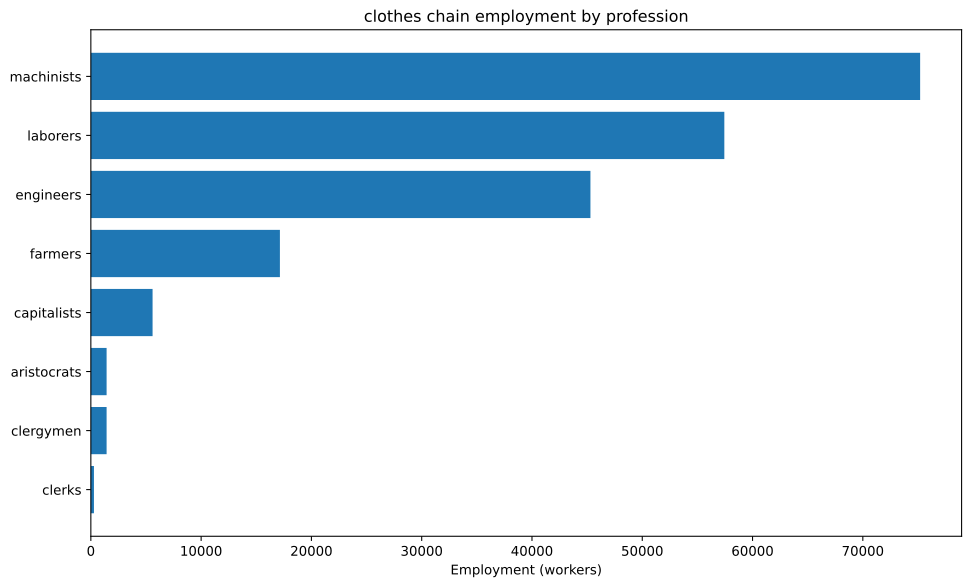

Source data for this figure (header and first rows):
config, building, profession, employment
building_textile_mills+pm_electric_sewin…, building_textile_mills, capitalists, 2381
building_textile_mills+pm_electric_sewin…, building_textile_mills, engineers, 11905
building_textile_mills+pm_electric_sewin…, building_textile_mills, laborers, 11905
building_textile_mills+pm_electric_sewin…, building_textile_mills, machinists, 23810
building_tooling_workshops+pm_steel+pm_a…, building_tooling_workshops, capitalists, 567.6
building_tooling_workshops+pm_steel+pm_a…, building_tooling_workshops, engineers, 2838
building_tooling_workshops+pm_steel+pm_a…, building_tooling_workshops, machinists, 5676
building_chemical_plants+pm_nitrogen_fix…, building_chemical_plants, capitalists, 36.63
building_chemical_plants+pm_nitrogen_fix…, building_chemical_plants, engineers, 549.4
building_chemical_plants+pm_nitrogen_fix…, building_chemical_plants, laborers, 366.3
building_chemical_plants+pm_nitrogen_fix…, building_chemical_plants, machinists, 732.6
building_chemical_plants+pm_nitrogen_fix…, building_chemical_plants, capitalists, 61.95
building_chemical_plants+pm_nitrogen_fix…, building_chemical_plants, engineers, 1394
building_chemical_plants+pm_nitrogen_fix…, building_chemical_plants, laborers, 619.5
building_chemical_plants+pm_nitrogen_fix…, building_chemical_plants, machinists, 1239
building_synthetics_plants+pm_dye_produc…, building_synthetics_plants, capitalists, 595.2
building_synthetics_plants+pm_dye_produc…, building_synthetics_plants, engineers, 11905
building_synthetics_plants+pm_dye_produc…, building_synthetics_plants, laborers, 5952
building_synthetics_plants+pm_dye_produc…, building_synthetics_plants, machinists, 8929
building_steel_mills+pm_electric_arc_pro…, building_steel_mills, capitalists, 133.9
building_steel_mills+pm_electric_arc_pro…, building_steel_mills, engineers, 1339
building_steel_mills+pm_electric_arc_pro…, building_steel_mills, machinists, 2008
building_motor_industry+pm_diesel_engine…, building_motor_industry, capitalists, 163.3
building_motor_industry+pm_diesel_engine…, building_motor_industry, engineers, 2449
building_motor_industry+pm_diesel_engine…, building_motor_industry, machinists, 1633
building_coal_mine+pm_diesel_pump_buildi…, building_coal_mine, capitalists, 74.99
building_coal_mine+pm_diesel_pump_buildi…, building_coal_mine, engineers, 562.4
building_coal_mine+pm_diesel_pump_buildi…, building_coal_mine, machinists, 1125
building_iron_mine+pm_diesel_pump_buildi…, building_iron_mine, capitalists, 181.6
building_iron_mine+pm_diesel_pump_buildi…, building_iron_mine, engineers, 1362
building_iron_mine+pm_diesel_pump_buildi…, building_iron_mine, machinists, 2724
building_sulfur_mine+pm_diesel_pump_buil…, building_sulfur_mine, capitalists, 177.1
building_sulfur_mine+pm_diesel_pump_buil…, building_sulfur_mine, engineers, 1328
building_sulfur_mine+pm_diesel_pump_buil…, building_sulfur_mine, machinists, 2656
building_cotton_plantation+automatic_irr…, building_cotton_plantation, aristocrats, 1429
building_cotton_plantation+automatic_irr…, building_cotton_plantation, clergymen, 1429
building_cotton_plantation+automatic_irr…, building_cotton_plantation, farmers, 17143
building_cotton_plantation+automatic_irr…, building_cotton_plantation, laborers, 28571
building_cotton_plantation+automatic_irr…, building_cotton_plantation, machinists, 7143
building_power_plant+pm_oil-fired_plant+…, building_power_plant, capitalists, 374.3
building_power_plant+pm_oil-fired_plant+…, building_power_plant, engineers, 5240
building_power_plant+pm_oil-fired_plant+…, building_power_plant, laborers, 7485
building_power_plant+pm_oil-fired_plant+…, building_power_plant, machinists, 5614
building_logging_camp+pm_electric_saw_mi…, building_logging_camp, capitalists, 170.3
building_logging_camp+pm_electric_saw_mi…, building_logging_camp, engineers, 851.4
building_logging_camp+pm_electric_saw_mi…, building_logging_camp, laborers, 851.4
building_logging_camp+pm_electric_saw_mi…, building_logging_camp, machinists, 1703
building_oil_rig+pm_combustion_derricks+…, building_oil_rig, capitalists, 397.6
building_oil_rig+pm_combustion_derricks+…, building_oil_rig, engineers, 3579
building_oil_rig+pm_combustion_derricks+…, building_oil_rig, machinists, 7952
building_railway+pm_diesel_trains+pm_ste…, building_railway, capitalists, 281.7
building_railway+pm_diesel_trains+pm_ste…, building_railway, clerks, 281.7
building_railway+pm_diesel_trains+pm_ste…, building_railway, laborers, 1690
building_railway+pm_diesel_trains+pm_ste…, building_railway, machinists, 2254
